Run: headless pygame with SDL's dummy video driver; simulated clock (each Clock.tick advances the game by its frame time, no real sleeping); random seed 0; keys injected as events and as key.get_pressed() state; no mouse input.
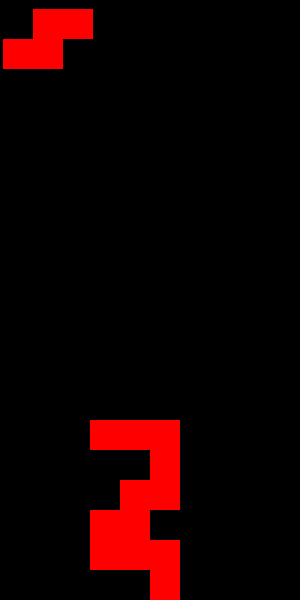
Frame 1 of 4 · flips 1–60 · no input
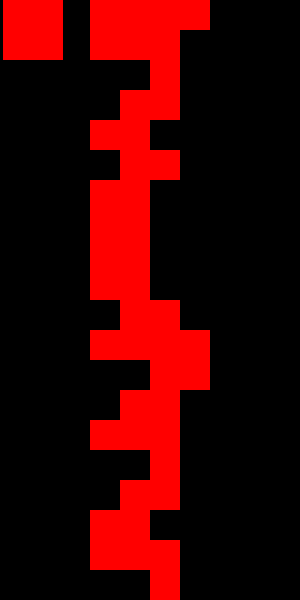
Frame 2 of 4 · flips 61–180 · tapped SPACE, RETURN · held RIGHT (→), D
Frame 3 of 4 · flips 181–300 · held DOWN (↓), S · screen unchanged from frame 2, image omitted
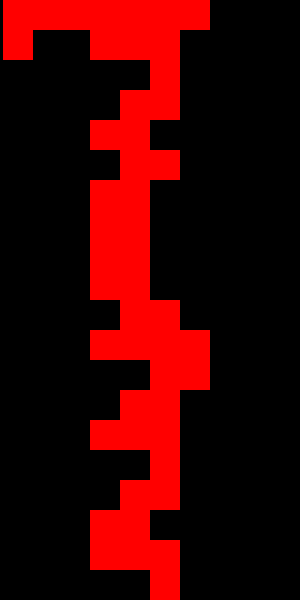
Frame 4 of 4 · flips 301–420 · held LEFT (←), A, UP (↑), W

The pygame program that drew these frames:

import pygame
import random



pygame.init()
screen_width = 300
screen_height = 600
block_size = 30
screen = pygame.display.set_mode((screen_width, screen_height))
pygame.display.set_caption('Tetris')


colors = [
    (0, 0, 0),
    (255, 0, 0),
    (0, 255, 0),
    (0, 0, 255),
    (255, 255, 0),
    (0, 255, 255),
    (255, 0, 255)
]



shapes = [
    [[1, 1, 1, 1]],  # I
    [[1, 1, 1], [0, 1, 0]],  # T
    [[1, 1, 0], [0, 1, 1]],  # Z
    [[0, 1, 1], [1, 1, 0]],  # S
    [[1, 1], [1, 1]],  # O
    [[1, 1, 1], [1, 0, 0]],  # L
    [[1, 1, 1], [0, 0, 1]]  # J
]



def create_grid():
    return [[0 for _ in range(10)] for _ in range(20)]



def draw_grid(screen, grid):
    for y in range(len(grid)):
        for x in range(len(grid[y])):
            pygame.draw.rect(screen, colors[grid[y][x]], (x * block_size, y * block_size, block_size, block_size))



def draw_shape(screen, shape, offset):
    off_x, off_y = offset
    for y, row in enumerate(shape):
        for x, cell in enumerate(row):
            if cell:
                pygame.draw.rect(screen, colors[cell], (off_x + x * block_size, off_y + y * block_size, block_size, block_size))


def valid_space(shape, grid, offset):
    off_x, off_y = offset
    for y, row in enumerate(shape):
        for x, cell in enumerate(row):
            if cell:
                if x + off_x < 0 or x + off_x >= len(grid[0]) or y + off_y >= len(grid) or grid[y + off_y][x + off_x]:
                    return False
    return True


def drop_shape(shape, grid, offset):
    new_offset = (offset[0], offset[1] + 1)
    if not valid_space(shape, grid, new_offset):
        return offset, False
    return new_offset, True


def join_grid(shape, grid, offset):
    off_x, off_y = offset
    for y, row in enumerate(shape):
        for x, cell in enumerate(row):
            if cell:
                grid[y + off_y][x + off_x] = cell
    return grid


def main():
    clock = pygame.time.Clock()
    grid = create_grid()
    current_shape = random.choice(shapes)
    shape_pos = [3, 0]  

    running = True
    while running:
        for event in pygame.event.get():
            if event.type == pygame.QUIT:
                running = False

            if event.type == pygame.KEYDOWN:
                if event.key == pygame.K_LEFT:
                    new_pos = (shape_pos[0] - 1, shape_pos[1])
                    if valid_space(current_shape, grid, new_pos):
                        shape_pos = new_pos
                if event.key == pygame.K_RIGHT:
                    new_pos = (shape_pos[0] + 1, shape_pos[1])
                    if valid_space(current_shape, grid, new_pos):
                        shape_pos = new_pos
                if event.key == pygame.K_DOWN:
                    shape_pos, success = drop_shape(current_shape, grid, shape_pos)
                    if not success:
                        grid = join_grid(current_shape, grid, shape_pos)
                        current_shape = random.choice(shapes)
                        shape_pos = [3, 0]

        shape_pos, success = drop_shape(current_shape, grid, shape_pos)
        if not success:
            grid = join_grid(current_shape, grid, shape_pos)
            current_shape = random.choice(shapes)
            shape_pos = [3, 0]

        screen.fill((0, 0, 0))
        draw_grid(screen, grid)
        draw_shape(screen, current_shape, shape_pos)
        pygame.display.flip()
        clock.tick(10)

    pygame.quit()

if __name__ == "__main__":
    main()
